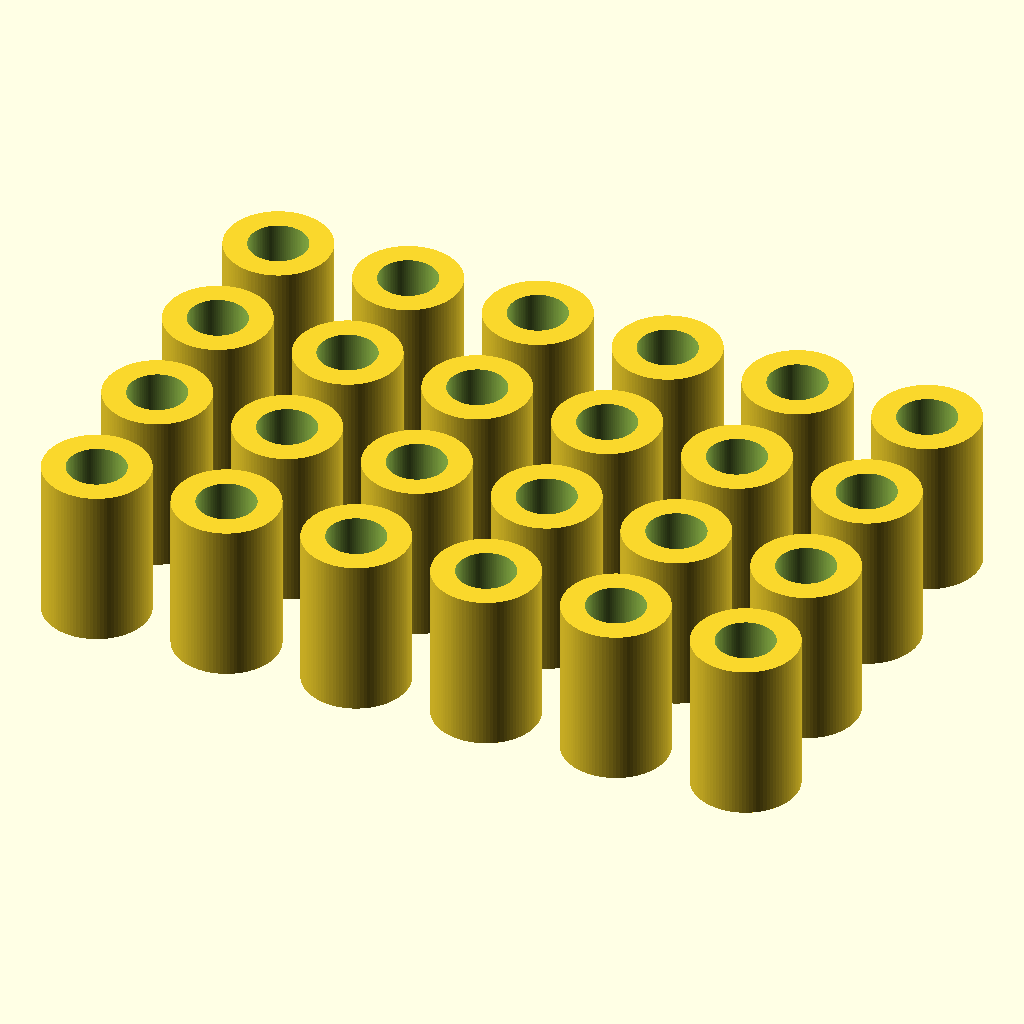
Cell 1 — every parameter at its default value.
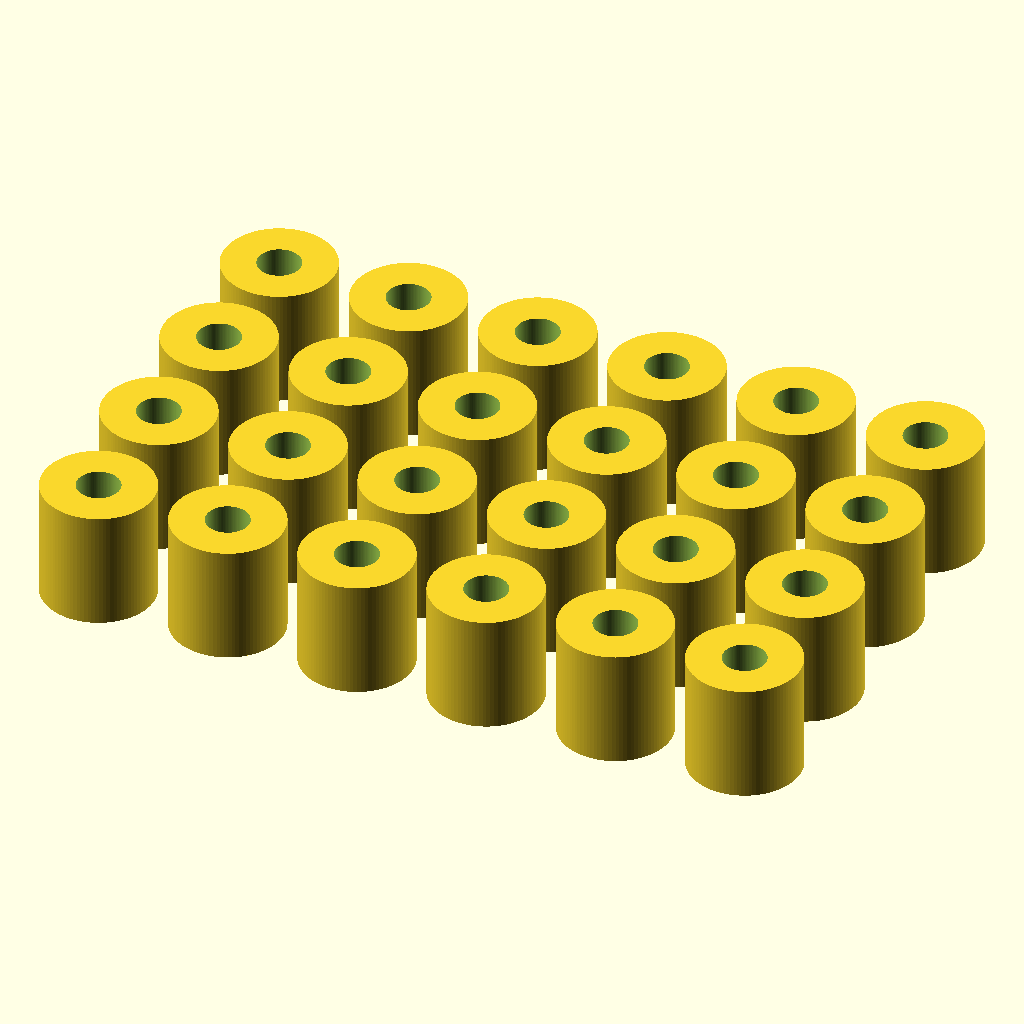
Cell 2: the same model with NZ_D = 0.8.
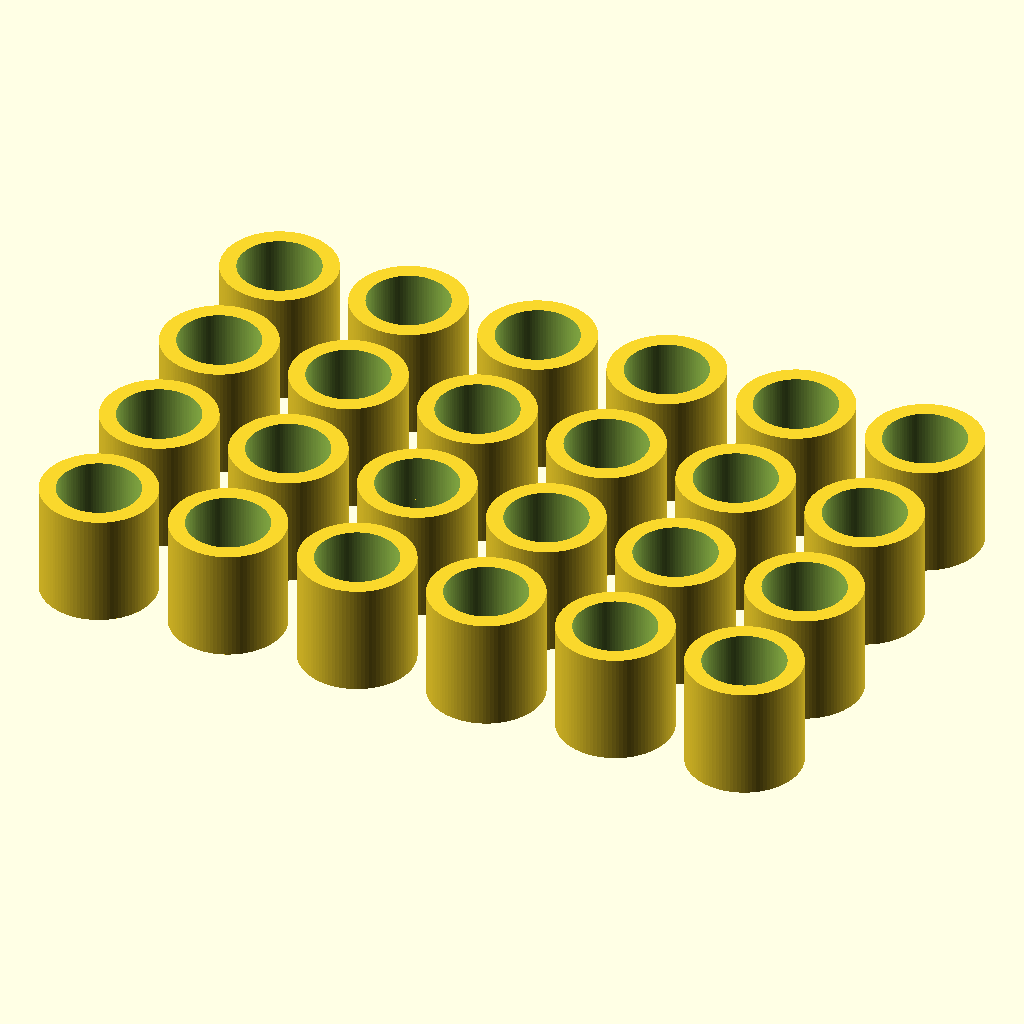
Cell 3: ID = 8 (everything else at default).
The same orthographic view direction (rotation 55°, 0°, 25°; colour scheme Cornfield) for every cell, with the view re-fitted per cell, so scale and position can differ between cells.
OpenSCAD source file d-lev-design-files/d-lev_openscad_2023-07-26/spacers_2022-03-02.scad:
/* 
spacers between LCD and main PWB
need: 2 tall per unit
need: 6 short per unit if using LCD protection plate or non-low profile encoders
*/

$fn=100;

// config params:
NZ_D=0.4;						// nozzle dia
NZ_H=0.25;						// nozzle height
// build switches
TALL=1;							// height option
THIN=1;							// OD option
//
WC=(THIN)?4:8;					// wall count
ID=4;								// ID
OD=2*(ID/2+NZ_D*WC);			// OD
H=(TALL)?11:1;					// height
//
ROWS=(TALL)?4:6;				// rows
COLS=6;							// columns
DIST=2;							// distance between

module spacer(){
	translate([0,0,H/2]){
		difference(){
			cylinder(d=OD, h=H, center=true);  // OD
			cylinder(d=ID, h=H+0.01, center=true);  // ID
		}
	}
}

module spacers(){
	for (c=[0:COLS-1]){
		for (r=[0:ROWS-1]){
			translate([c*(OD+DIST),r*(OD+DIST),0]) spacer();
		}
	}
}

spacers();

echo("OD", OD);
Customizer parameters (derived from the source; name, type, default, range or options):
NZ_D: number, default 0.4
NZ_H: number, default 0.25
TALL: number, default 1
THIN: number, default 1
ID: number, default 4
COLS: number, default 6
DIST: number, default 2
